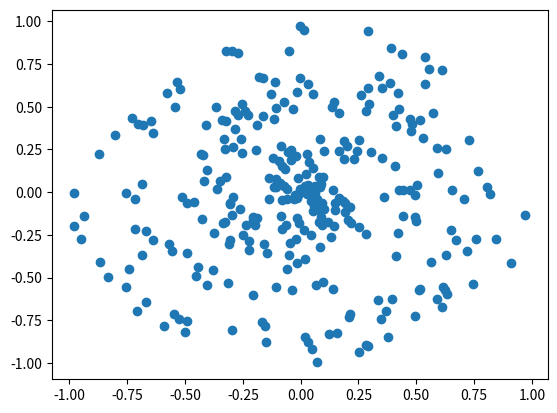

This figure's Python source:
#####################################################################
# Programmatically generated data (Dados gerados programaticamente) #
#####################################################################

import matplotlib.pyplot as plt
import numpy as np


def spiral_data(samples, classes):
    X = np.zeros((samples*classes, 2))
    y = np.zeros(samples*classes, dtype='uint8')
    for class_number in range(classes):
        ix = range(samples*class_number, samples*(class_number+1))
        r = np.linspace(0.0, 1, samples)
        t = np.linspace(
            class_number*4,
            (class_number+1)*4,
            samples
        ) + np.random.randn(samples)*0.2
        X[ix] = np.c_[r*np.sin(t*2.5), r*np.cos(t*2.5)]
        y[ix] = class_number
    return X, y



if __name__ == '__main__':

    X, y = spiral_data(samples=100, classes=3)
    plt.scatter(X[:,0], X[:,1])
    plt.show()
